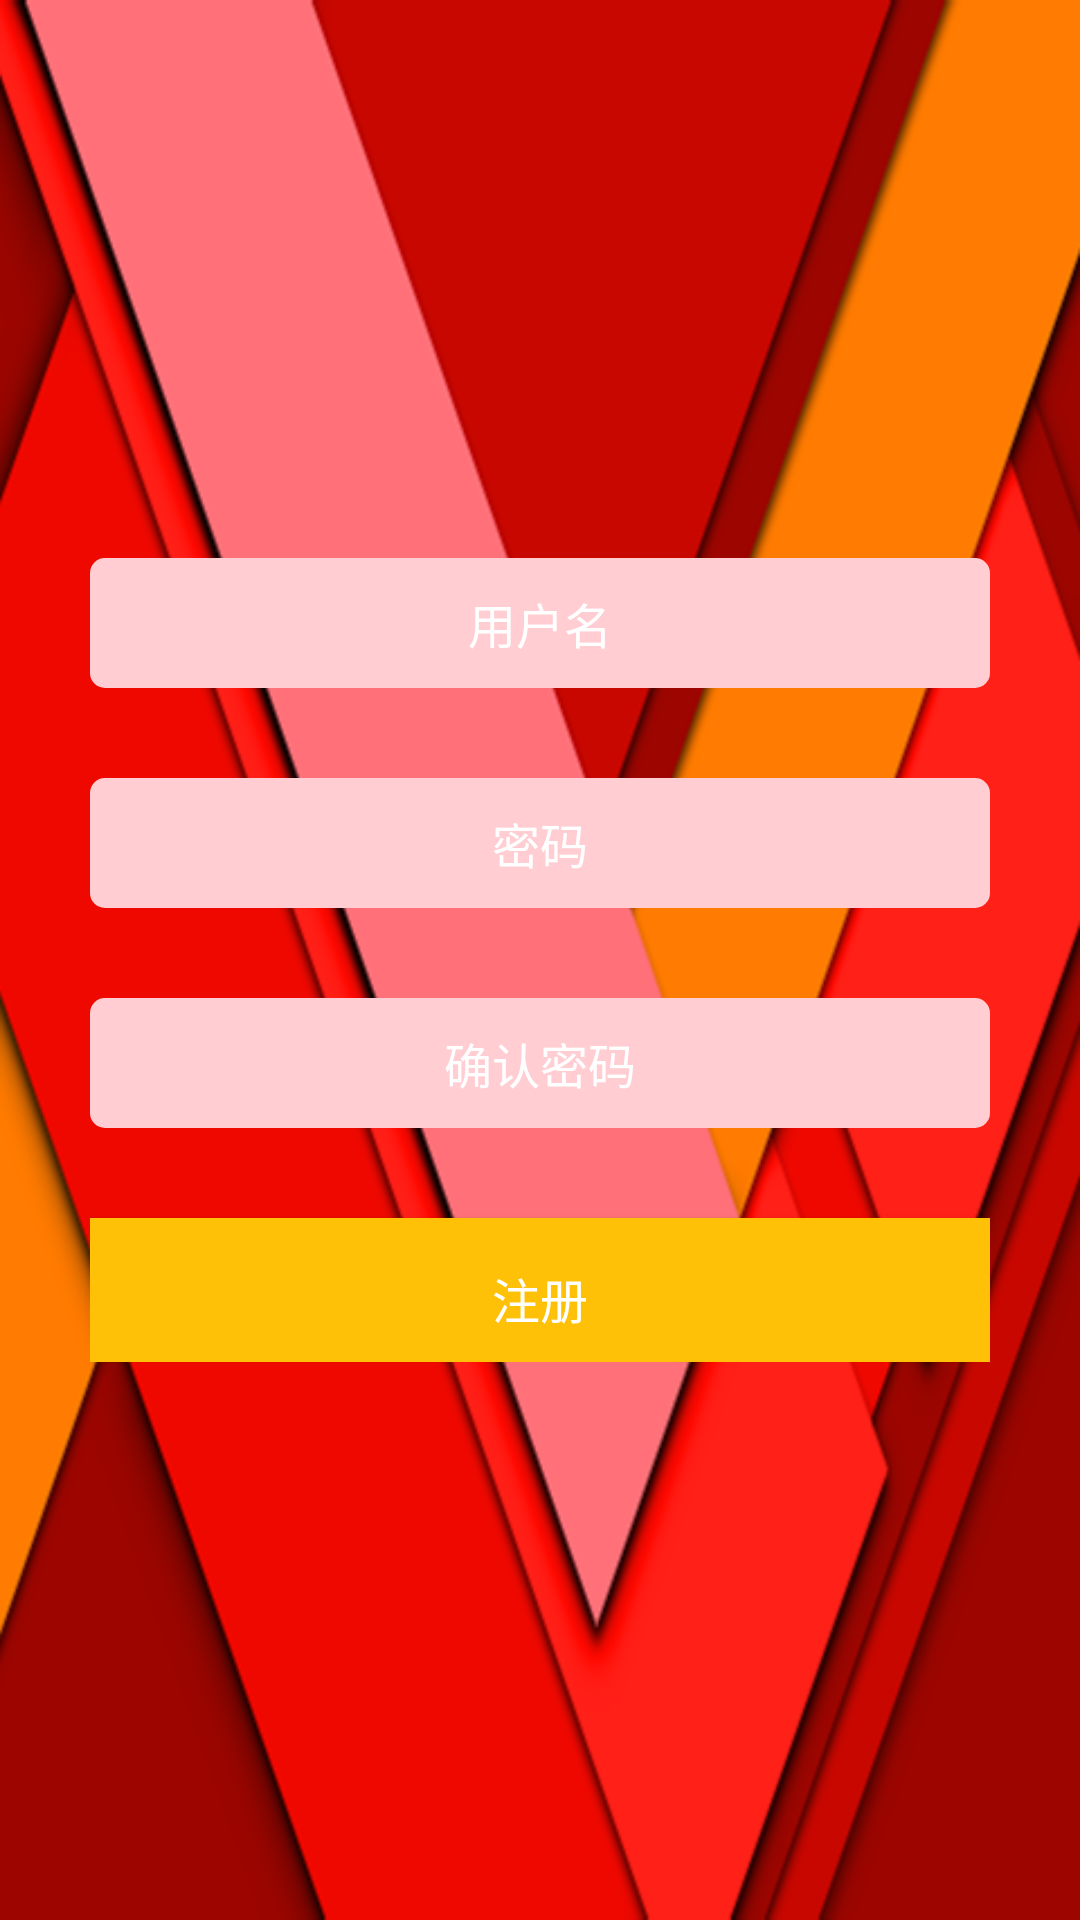

Produce the Android XML layout that renders to this screen, including the resource entries it uses.
<!-- AndroidManifest.xml: application theme myTheme -->
<!-- res/layout/fragment_cloud_reg.xml -->
<?xml version="1.0" encoding="utf-8"?>
<FrameLayout xmlns:android="http://schemas.android.com/apk/res/android"
    android:layout_width="match_parent"
    android:layout_height="match_parent"
    android:background="@drawable/material_red">
    <LinearLayout
        android:layout_width="match_parent"
        android:layout_height="wrap_content"
        android:layout_gravity="center"
        android:layout_marginLeft="30dp"
        android:layout_marginRight="30dp"
        android:orientation="vertical">
        <EditText
            android:id="@+id/et_cloud_reg_user"
            android:layout_width="match_parent"
            android:layout_height="wrap_content"
            android:layout_marginBottom="30dp"
            android:background="@drawable/ll_webline"
            android:gravity="center"
            android:hint="用户名"
            android:maxLength="20"
            android:paddingBottom="10dp"
            android:paddingTop="10dp"
            android:singleLine="true"
            android:textColor="@color/textPrimary"
            android:textColorHint="@color/icons"
            android:textSize="16sp" />
        <EditText
            android:id="@+id/et_cloud_reg_pwd"
            android:layout_width="match_parent"
            android:layout_height="wrap_content"
            android:layout_marginBottom="30dp"
            android:background="@drawable/ll_webline"
            android:gravity="center"
            android:hint="密码"
            android:inputType="textPassword"
            android:maxLength="10"
            android:paddingBottom="10dp"
            android:paddingTop="10dp"
            android:singleLine="true"
            android:textColor="@color/textPrimary"
            android:textColorHint="@color/icons"
            android:textSize="16sp" />
        <EditText
            android:id="@+id/et_cloud_reg_pwdagain"
            android:layout_width="match_parent"
            android:layout_height="wrap_content"
            android:layout_marginBottom="30dp"
            android:background="@drawable/ll_webline"
            android:gravity="center"
            android:hint="确认密码"
            android:inputType="textPassword"
            android:maxLength="10"
            android:paddingBottom="10dp"
            android:paddingTop="10dp"
            android:singleLine="true"
            android:textColor="@color/textPrimary"
            android:textColorHint="@color/icons"
            android:textSize="16sp" />
        <Button
            android:id="@+id/bt_cloud_reg"
            android:layout_width="match_parent"
            android:layout_height="wrap_content"
            android:background="@drawable/bt_common_se"
            android:gravity="center_horizontal"
            android:paddingTop="15dp"
            android:textColor="#FFFFFF"
            android:text="注册"
            android:textSize="16sp" />
    </LinearLayout>
</FrameLayout>
<!-- resources referenced by this layout -->
<resources>
  <color name="icons">#FFFFFF</color>
  <color name="textPrimary">#212121</color>
  <!-- drawable bt_common_se (drawable) -->
  <?xml version="1.0" encoding="utf-8"?>
  <selector xmlns:android="http://schemas.android.com/apk/res/android">
      <item android:drawable="@color/colorAccent" android:state_pressed="false"/>
      <item android:drawable="@color/colorAccentDark" android:state_pressed="true"/>
  </selector>
  <!-- drawable ll_webline (drawable) -->
  <?xml version="1.0" encoding="utf-8"?>
  <shape xmlns:android="http://schemas.android.com/apk/res/android">
  <solid android:color="#FFCDD2"/>
      <corners android:radius="5dp"/>
  </shape>
  <!-- drawable material_red: png bitmap (drawable, 11793 bytes) -->
  <style name="myTheme" parent="Theme.AppCompat.Light.DarkActionBar">
          
          <item name="colorPrimary">@color/colorPrimary</item>
          <item name="colorPrimaryDark">@color/colorPrimaryDark</item>
          <item name="colorAccent">@color/colorAccent</item>
      </style>
  <color name="colorAccent">#FFC107</color>
  <color name="colorAccentDark">#d8a200</color>
  <color name="colorPrimary">#F44336</color>
  <color name="colorPrimaryDark">#D32F2F</color>
</resources>
